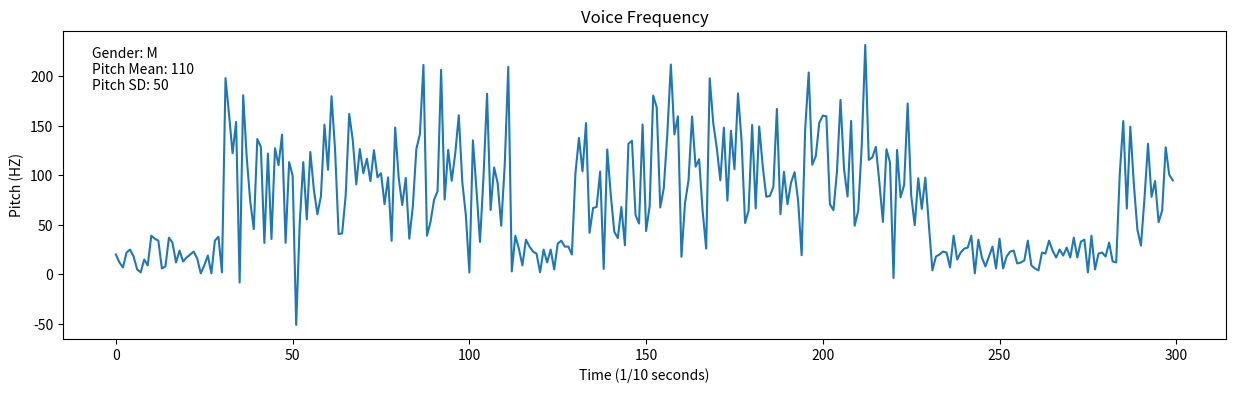

Generate this figure with matplotlib:
import random
import matplotlib.pyplot as plt
import numpy as np


class VoiceDataGenerator:
    """
    A class to generate synthetic voice data.

    Attributes:
        duration (int): The duration of the voice data in 1/10 seconds.
        gender (str): The gender of the voice data ('M' for male, 'F' for female).
        noise (int): The level of noise to be added to the voice data.
        tune_pitch (int): Adjustment to the mean pitch.
        tune_pitch_sd (int): Adjustment to the pitch standard deviation.
        _pitch_mean (int): Mean pitch value.
        _pitch_sd (int): Pitch standard deviation value.
        __data (numpy.ndarray): Array to store the generated voice data.
    """

    PITCH_MEANS = {"M": 110, "F": 190}  # Mean pitch values for male and female
    PITCH_STANDARD_DEVIATION = {
        "M": 50,
        "F": 80,
    }  # Pitch standard deviation for male and female

    def __init__(
        self, duration=300, gender="M", noise=40, tune_pitch=0, tune_pitch_sd=0
    ) -> None:
        """
        Initializes the VoiceDataGenerator object.

        Args:
            duration (int): The duration of the voice data in 1/10 seconds.
            gender (str): The gender of the voice data ('M' for male, all else will be treated as female).
            noise (int): The level of noise to be added to the voice data.
            tune_pitch (int): Adjustment to the mean pitch for relatively higher or lower individuals.
            tune_pitch_sd (int): Adjustment to the pitch standard deviation.
        """
        self.duration = duration
        self.gender = gender
        self.tune_pitch = tune_pitch
        self.tune_pitch_sd = tune_pitch_sd
        self._pitch_mean = (
            VoiceDataGenerator.PITCH_MEANS.get(self.gender) + self.tune_pitch
        )
        self._pitch_sd = (
            VoiceDataGenerator.PITCH_STANDARD_DEVIATION.get(self.gender)
            + self.tune_pitch_sd
        )
        self.noise = noise
        self.__data = self.generate_data()

    @property
    def data(self):
        """Getter method for the voice data."""
        return self.__data

    def generate_data(self):
        """Generates synthetic voice data."""
        x = np.arange(0, self.duration)
        y = self._talk_flow(self.duration)
        return np.column_stack((x, y))

    def _skip_invert(self, ls):
        """Inverts every second value of the input list."""
        ls = np.array(ls)
        ls[::2] *= -1
        return ls

    def _talk_flow(self, duration):
        """
        Simulates the flow of talking.
        Args:
            duration (int): The duration of the voice data.
        Returns:
            list: List of frequencies.
        """
        frequencies = []
        talking = self._normal() > 0.5
        while duration > 0:
            elapse = round(self._normal() * 90 + 10 if talking else self._normal() * 60)
            elapse = duration if elapse > duration else elapse
            frequencies.extend(
                self._sentence(elapse) if talking else self._silence(elapse)
            )
            duration -= elapse
            talking = not talking
        return frequencies

    def _sentence(self, duration):
        """
        Simulates a sentence being spoken.
        Args:
            duration (int): The duration of the sentence.
        Returns:
            list: List of frequencies.
        """
        frequencies = []
        while duration > 0:
            elapse = round((self._normal() + 0.5) * 1.5)
            if elapse > duration:
                elapse = duration
            frequencies.extend(self._word(elapse))
            duration -= elapse
        return frequencies

    def _word(self, duration):
        """
        Simulates a word being spoken.
        Args:
            duration (int): The duration of the word.
        Returns:
            list: List of frequencies.
        """
        return [self._gauss(self._pitch_mean, self._pitch_sd) for _ in range(duration)]

    def _silence(self, duration):
        """
        Simulates a period of silence.
        Args:
            duration (int): The duration of the silence.
        Returns:
            list: List of frequencies.
        """
        return [round(self._normal() * self.noise) for _ in range(duration)]

    def _gauss(self, main, sd):
        """
        Generates a random value from a Gaussian distribution.
        Args:
            main (int): Mean value.
            sd (int): Standard deviation.
        Returns:
            float: Random value from the Gaussian distribution.
        """
        return random.gauss(main, sd)

    def _normal(self):
        """Generates a random value from a uniform distribution."""
        return random.random()

    def plot(self, reflection=True):
        """
        Plots the voice data.
        Args:
            reflection (bool): Whether to reflect the voice data around the x-axis. Default is True.
        Returns:
            None
        """
        x = self.data[:, 0]
        y = self.data[:, 1]
        plt.figure(figsize=(15, 4))
        plt.title("Voice Frequency")
        plt.xlabel("Time (1/10 seconds)")
        plt.ylabel("Pitch (HZ)")
        plt.text(
            0.025,
            0.95,
            f"Gender: {self.gender}\nPitch Mean: {self._pitch_mean}\nPitch SD: {self._pitch_sd}",
            transform=plt.gca().transAxes,
            ha="left",
            va="top",
        )
        if reflection:
            y = self._skip_invert(y)
            plt.ylim(-self._pitch_mean * 4, self._pitch_mean * 4)
        plt.plot(x, y)
        plt.show()


if __name__ == "__main__":
    # set parameters you want, or leave default
    voice_generator = VoiceDataGenerator()
    print(voice_generator.data)  # print the data.
    voice_generator.plot(False)  # plot the data, reflection is shown in default
